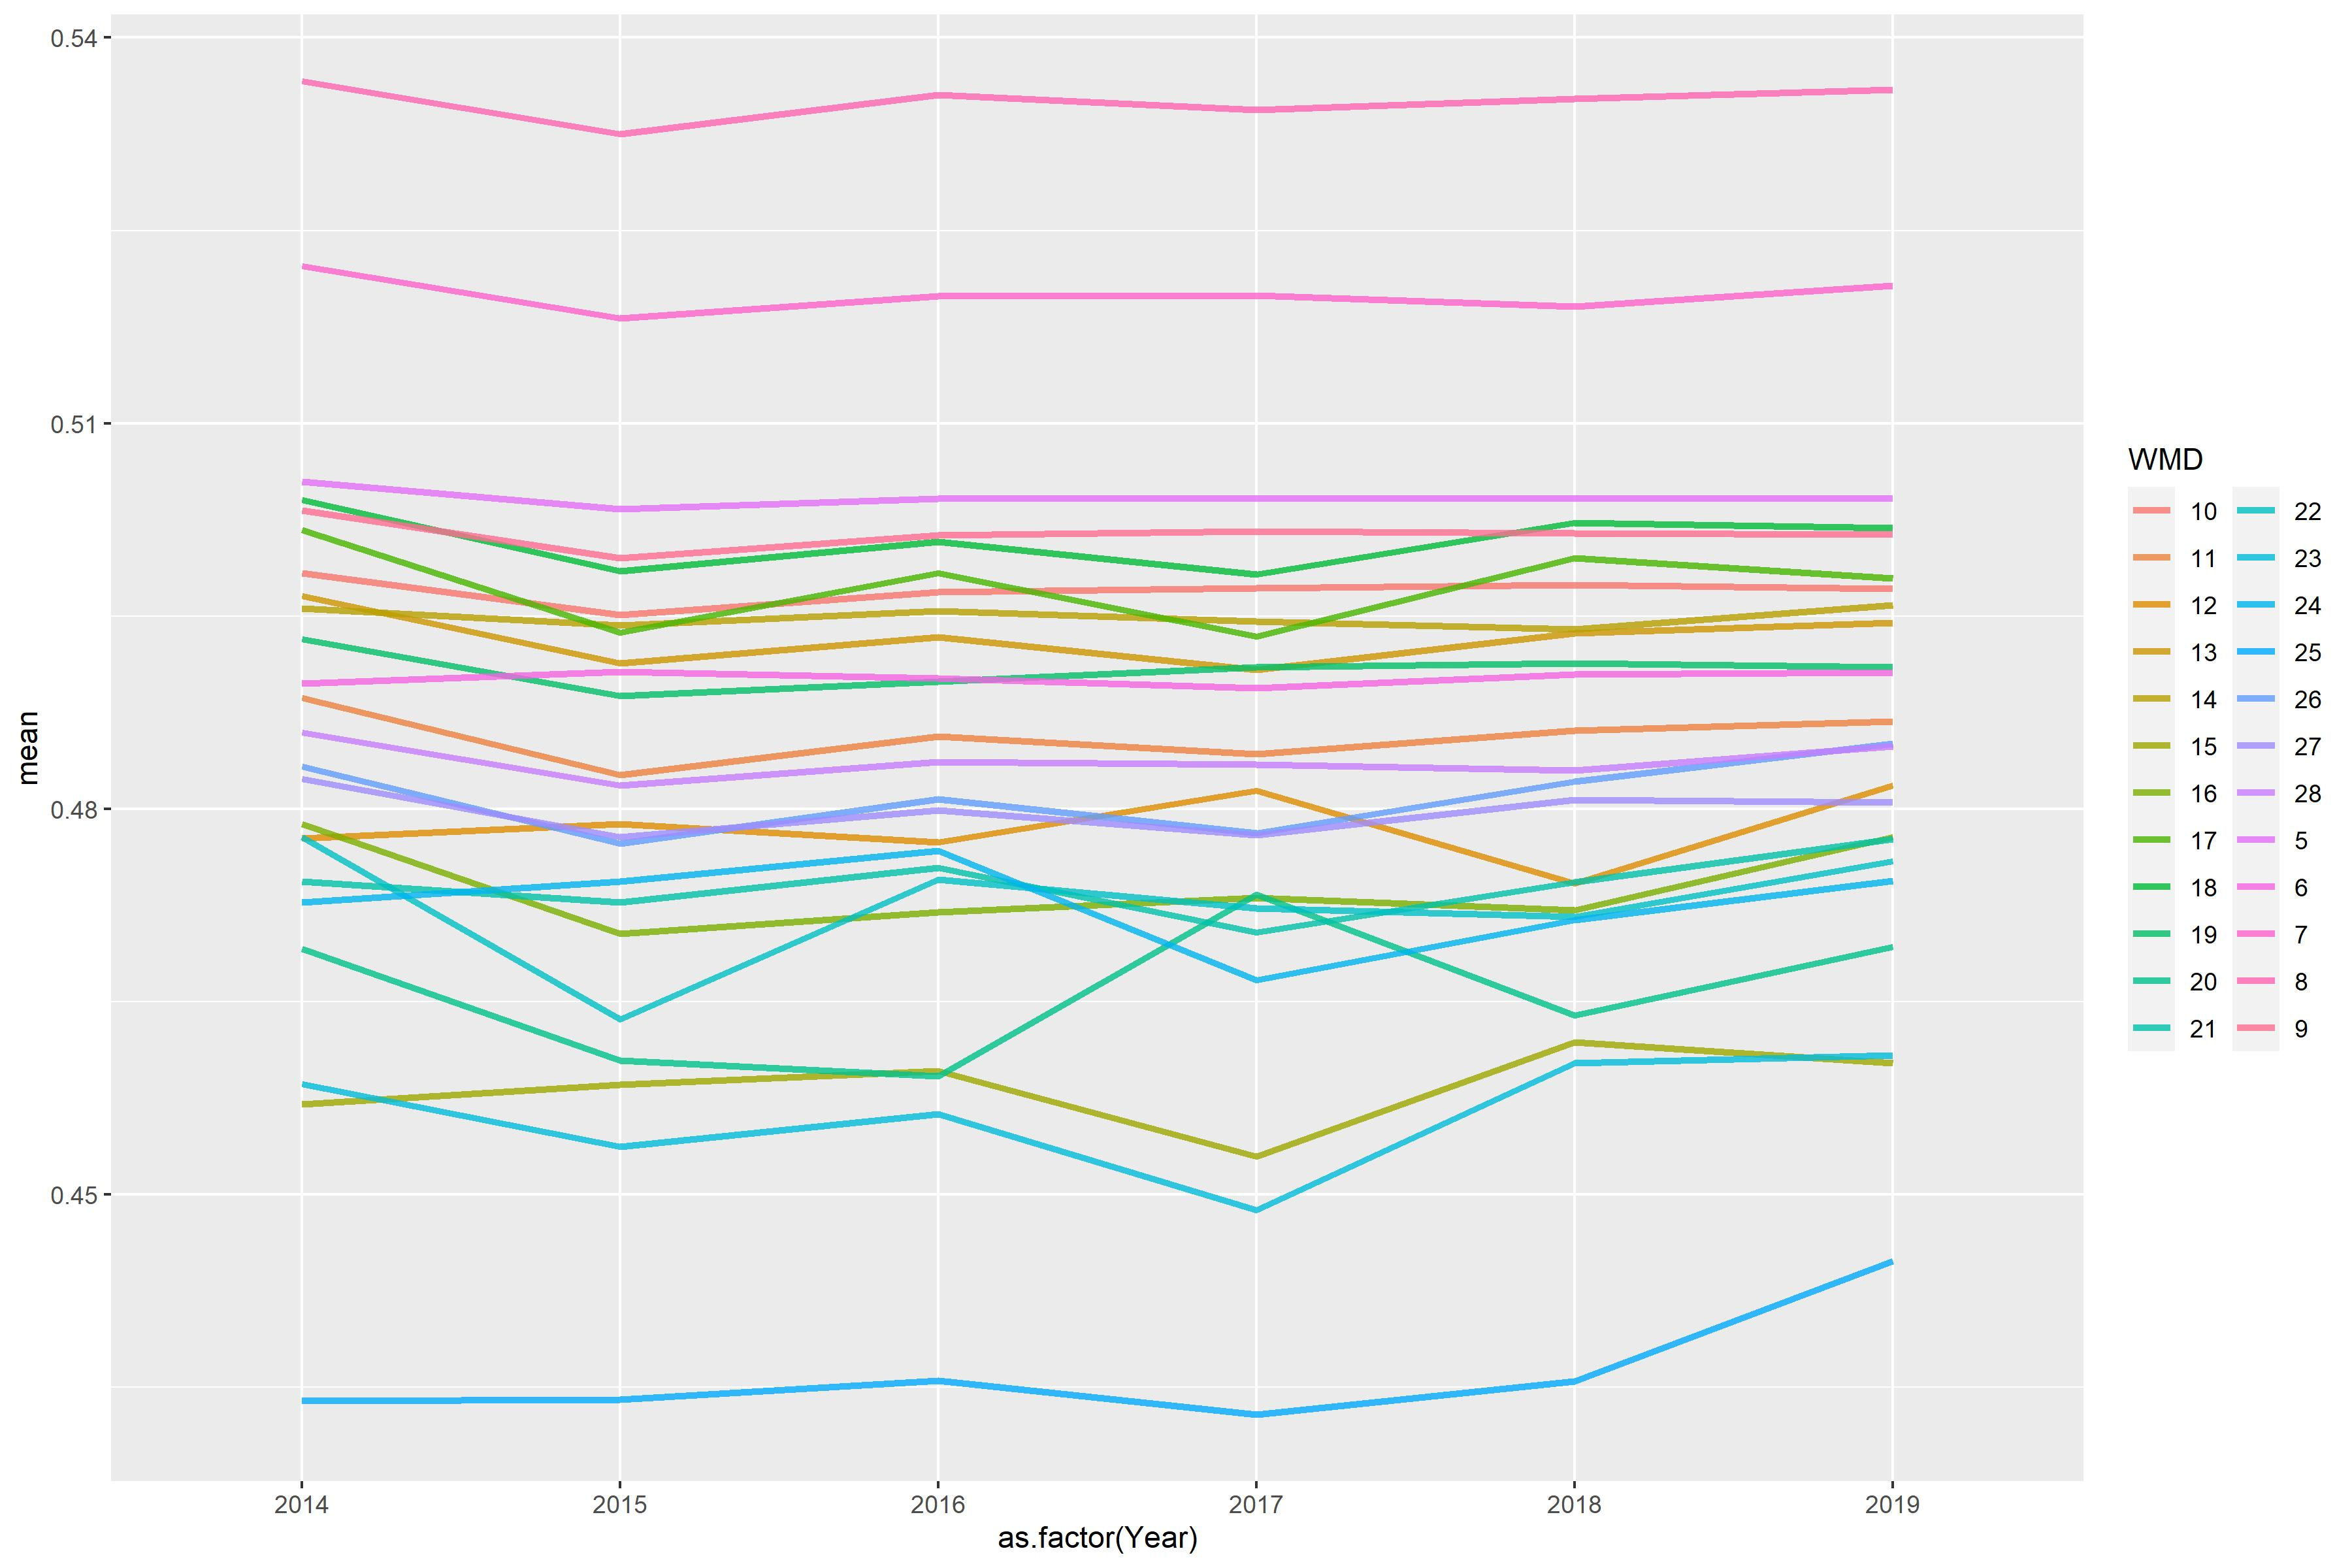

The file beside this chart, header and first rows:
WMD, 2014, 2015, 2016, 2017, 2018, 2019
5, 0.5055, 0.5033, 0.5041, 0.5042, 0.5042, 0.5042
6, 0.4898, 0.4907, 0.4902, 0.4894, 0.4905, 0.4906
7, 0.5222, 0.5182, 0.5199, 0.52, 0.5191, 0.5207
8, 0.5366, 0.5325, 0.5355, 0.5344, 0.5353, 0.536
9, 0.5032, 0.4995, 0.5013, 0.5016, 0.5015, 0.5014
10, 0.4984, 0.4951, 0.4969, 0.4972, 0.4974, 0.4971
11, 0.4886, 0.4826, 0.4856, 0.4843, 0.4861, 0.4868
12, 0.4777, 0.4789, 0.4774, 0.4814, 0.4742, 0.4818
13, 0.4966, 0.4913, 0.4933, 0.4908, 0.4937, 0.4945
14, 0.4956, 0.4943, 0.4954, 0.4946, 0.494, 0.4959
15, 0.457, 0.4586, 0.4596, 0.453, 0.4619, 0.4602
16, 0.4788, 0.4703, 0.472, 0.4731, 0.4721, 0.4778
17, 0.5017, 0.4937, 0.4983, 0.4934, 0.4995, 0.4979
18, 0.504, 0.4985, 0.5008, 0.4982, 0.5023, 0.5018
19, 0.4932, 0.4888, 0.4899, 0.491, 0.4913, 0.491
20, 0.4691, 0.4605, 0.4592, 0.4734, 0.4639, 0.4693
21, 0.4744, 0.4727, 0.4754, 0.4704, 0.4743, 0.4777
22, 0.4778, 0.4637, 0.4745, 0.4723, 0.4716, 0.476
23, 0.4586, 0.4537, 0.4563, 0.4488, 0.4602, 0.4608
24, 0.4727, 0.4743, 0.4768, 0.4667, 0.4713, 0.4744
25, 0.434, 0.4341, 0.4355, 0.4329, 0.4355, 0.4448
26, 0.4833, 0.4773, 0.4808, 0.4781, 0.4822, 0.4851
27, 0.4823, 0.4778, 0.4799, 0.478, 0.4807, 0.4805
28, 0.486, 0.4818, 0.4837, 0.4834, 0.483, 0.4849
